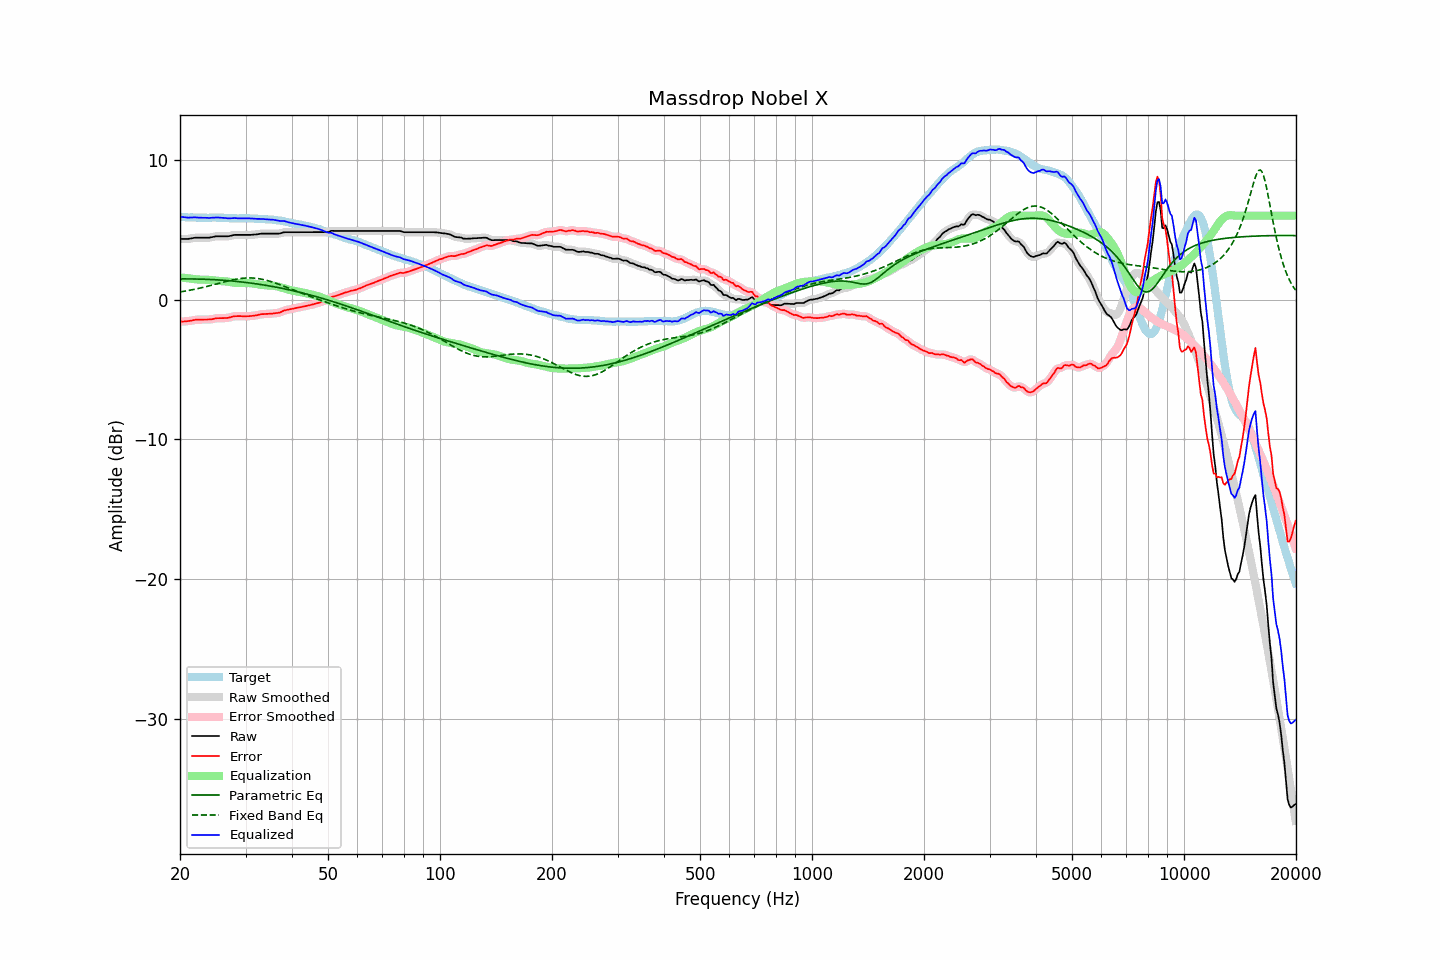

Values plotted in this chart, from the file beside it:
frequency, raw, error, smoothed, error_smoothed, equalization, parametric_eq, fixed_band_eq, equalized_raw, equalized_smoothed, target
20.00, 4.34, -1.58, 4.34, -1.58, 1.59, 1.48, 0.55, 5.93, 5.93, 5.92
20.20, 4.34, -1.57, 4.34, -1.57, 1.58, 1.48, 0.57, 5.92, 5.92, 5.91
20.40, 4.34, -1.57, 4.34, -1.57, 1.56, 1.48, 0.58, 5.90, 5.90, 5.91
20.61, 4.34, -1.56, 4.34, -1.56, 1.55, 1.48, 0.60, 5.89, 5.89, 5.90
20.81, 4.34, -1.55, 4.34, -1.55, 1.54, 1.48, 0.62, 5.87, 5.87, 5.89
21.02, 4.34, -1.54, 4.34, -1.54, 1.52, 1.48, 0.65, 5.86, 5.87, 5.88
21.23, 4.36, -1.52, 4.36, -1.52, 1.51, 1.48, 0.67, 5.87, 5.87, 5.88
21.44, 4.38, -1.51, 4.38, -1.50, 1.50, 1.48, 0.69, 5.88, 5.87, 5.89
21.66, 4.40, -1.48, 4.40, -1.48, 1.48, 1.48, 0.71, 5.88, 5.88, 5.88
21.87, 4.42, -1.46, 4.42, -1.46, 1.46, 1.48, 0.74, 5.88, 5.88, 5.87
22.09, 4.43, -1.44, 4.43, -1.44, 1.45, 1.47, 0.76, 5.88, 5.88, 5.86
22.31, 4.43, -1.44, 4.43, -1.43, 1.44, 1.47, 0.79, 5.87, 5.87, 5.86
22.54, 4.43, -1.42, 4.43, -1.43, 1.43, 1.47, 0.81, 5.86, 5.86, 5.85
22.76, 4.43, -1.43, 4.43, -1.43, 1.43, 1.47, 0.84, 5.86, 5.86, 5.86
22.99, 4.43, -1.43, 4.43, -1.43, 1.43, 1.46, 0.86, 5.86, 5.86, 5.86
23.22, 4.43, -1.42, 4.43, -1.43, 1.43, 1.46, 0.89, 5.86, 5.86, 5.85
23.45, 4.43, -1.42, 4.43, -1.42, 1.42, 1.45, 0.92, 5.85, 5.85, 5.85
23.69, 4.43, -1.42, 4.43, -1.42, 1.42, 1.45, 0.95, 5.85, 5.85, 5.85
23.92, 4.43, -1.42, 4.43, -1.42, 1.41, 1.44, 0.98, 5.84, 5.84, 5.85
24.16, 4.45, -1.41, 4.45, -1.41, 1.40, 1.44, 1.01, 5.85, 5.85, 5.86
24.40, 4.47, -1.40, 4.47, -1.39, 1.39, 1.43, 1.04, 5.85, 5.86, 5.87
24.65, 4.50, -1.37, 4.50, -1.37, 1.37, 1.43, 1.07, 5.87, 5.87, 5.87
24.89, 4.52, -1.35, 4.52, -1.35, 1.36, 1.42, 1.10, 5.88, 5.87, 5.87
25.14, 4.53, -1.33, 4.53, -1.33, 1.35, 1.41, 1.13, 5.88, 5.87, 5.86
25.39, 4.53, -1.33, 4.53, -1.33, 1.34, 1.41, 1.16, 5.87, 5.87, 5.86
25.65, 4.53, -1.33, 4.53, -1.33, 1.33, 1.40, 1.19, 5.86, 5.86, 5.85
25.91, 4.53, -1.33, 4.53, -1.32, 1.32, 1.39, 1.22, 5.85, 5.85, 5.85
26.16, 4.53, -1.32, 4.53, -1.32, 1.32, 1.38, 1.25, 5.85, 5.85, 5.85
26.43, 4.53, -1.31, 4.53, -1.32, 1.31, 1.38, 1.28, 5.84, 5.84, 5.84
26.69, 4.53, -1.31, 4.53, -1.31, 1.30, 1.37, 1.31, 5.83, 5.82, 5.84
26.96, 4.53, -1.30, 4.53, -1.30, 1.28, 1.36, 1.34, 5.81, 5.81, 5.83
27.23, 4.55, -1.27, 4.55, -1.27, 1.26, 1.35, 1.37, 5.81, 5.81, 5.82
27.50, 4.58, -1.24, 4.58, -1.24, 1.24, 1.34, 1.39, 5.82, 5.82, 5.82
27.77, 4.61, -1.21, 4.61, -1.21, 1.22, 1.33, 1.42, 5.83, 5.83, 5.82
28.05, 4.63, -1.19, 4.62, -1.19, 1.21, 1.32, 1.44, 5.83, 5.83, 5.82
28.33, 4.63, -1.19, 4.63, -1.18, 1.19, 1.30, 1.46, 5.82, 5.82, 5.81
28.62, 4.63, -1.17, 4.63, -1.18, 1.18, 1.29, 1.48, 5.81, 5.81, 5.80
28.90, 4.63, -1.18, 4.63, -1.18, 1.18, 1.28, 1.50, 5.81, 5.81, 5.81
29.19, 4.63, -1.18, 4.63, -1.18, 1.18, 1.27, 1.51, 5.81, 5.81, 5.81
29.48, 4.63, -1.19, 4.63, -1.19, 1.18, 1.25, 1.53, 5.81, 5.81, 5.82
29.78, 4.63, -1.19, 4.63, -1.19, 1.19, 1.24, 1.54, 5.82, 5.82, 5.82
30.08, 4.63, -1.20, 4.63, -1.19, 1.19, 1.23, 1.55, 5.82, 5.82, 5.83
30.38, 4.63, -1.19, 4.63, -1.19, 1.19, 1.21, 1.55, 5.81, 5.81, 5.81
30.68, 4.63, -1.18, 4.63, -1.18, 1.18, 1.20, 1.55, 5.81, 5.81, 5.81
30.99, 4.63, -1.17, 4.63, -1.17, 1.17, 1.18, 1.55, 5.80, 5.80, 5.80
31.30, 4.64, -1.16, 4.64, -1.16, 1.16, 1.17, 1.55, 5.80, 5.80, 5.80
31.61, 4.65, -1.15, 4.65, -1.15, 1.14, 1.15, 1.54, 5.79, 5.79, 5.80
31.93, 4.66, -1.13, 4.66, -1.13, 1.12, 1.14, 1.53, 5.78, 5.78, 5.78
32.24, 4.67, -1.11, 4.67, -1.11, 1.10, 1.12, 1.51, 5.77, 5.78, 5.78
32.57, 4.69, -1.08, 4.69, -1.08, 1.08, 1.10, 1.50, 5.77, 5.77, 5.77
32.89, 4.71, -1.05, 4.71, -1.06, 1.07, 1.08, 1.48, 5.78, 5.77, 5.76
33.22, 4.72, -1.04, 4.72, -1.04, 1.05, 1.07, 1.46, 5.77, 5.77, 5.76
33.55, 4.72, -1.03, 4.72, -1.03, 1.04, 1.05, 1.43, 5.76, 5.76, 5.75
33.89, 4.72, -1.03, 4.72, -1.03, 1.03, 1.03, 1.40, 5.75, 5.75, 5.75
34.23, 4.72, -1.02, 4.72, -1.02, 1.02, 1.01, 1.37, 5.74, 5.74, 5.74
34.57, 4.72, -1.02, 4.72, -1.02, 1.01, 0.99, 1.34, 5.73, 5.73, 5.73
34.92, 4.72, -1.00, 4.72, -1.01, 1.01, 0.97, 1.31, 5.73, 5.73, 5.72
35.27, 4.72, -1.01, 4.72, -1.00, 1.00, 0.95, 1.27, 5.72, 5.72, 5.73
35.62, 4.72, -0.99, 4.72, -0.99, 0.99, 0.93, 1.24, 5.71, 5.71, 5.71
35.97, 4.72, -0.97, 4.72, -0.98, 0.98, 0.91, 1.20, 5.70, 5.70, 5.69
... 635 more rows
